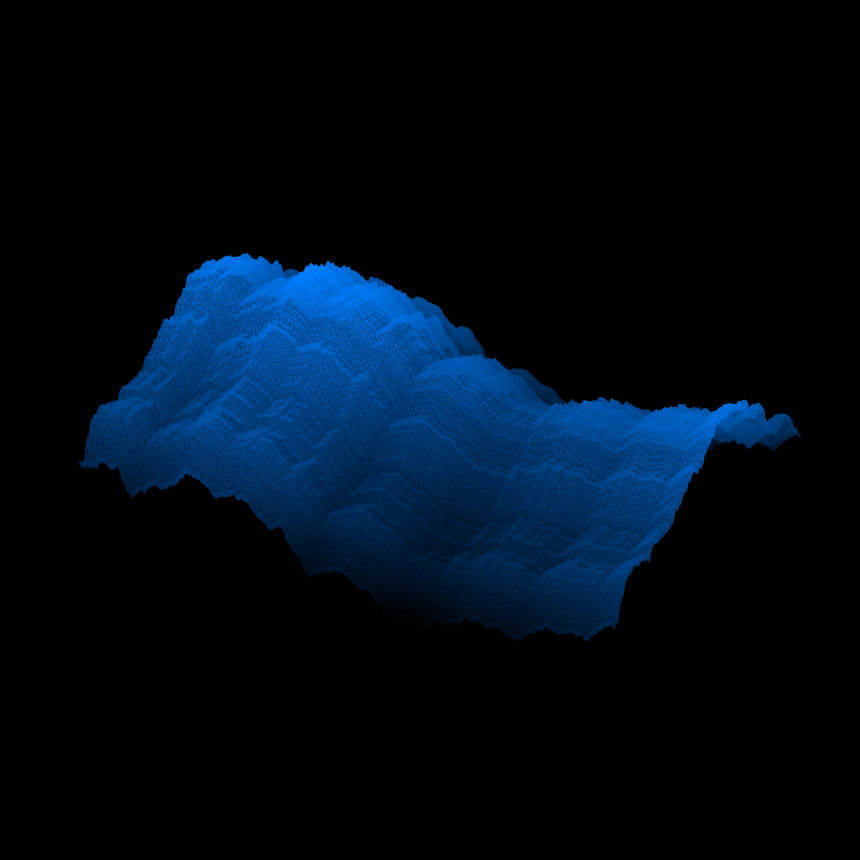

This figure's Python source:
import numpy as np
import matplotlib.pyplot as plt
import matplotlib.colors as mcolors  
import matplotlib as mpl

def simulate_fractional_rectangular_sheet(nx, ny, H1, H2, rho):

    # Simulates a nx x ny Fractional Brownian Sheet using an FFT spectral filter.
    
    # Parameters:
    #    nx, ny: Grid dimensions (1000, 2000)
    #    H1: Hurst parameter for t1 axis (0.0 < H1 < 1.0). Controls roughness vertically.
    #    H2: Hurst parameter for t2 axis (0.0 < H2 < 1.0). Controls roughness horizontally.
    #    Low H1 or H2 means more jagged
    #    rho: Axis cross-correlation factor (-1.0 to 1.0).
  
    # 1. Generate frequencies in the Fourier domain
    fx = np.fft.fftfreq(nx).reshape(-1, 1)
    fy = np.fft.fftfreq(ny).reshape(1, -1)
    
    # Avoid division by zero at the origin frequency
    fx[0, 0] = 1e-8
    fy[0, 0] = 1e-8
    
    # 2. Apply Fractional power-law scaling filters for both directions
    # The exponent -(H + 0.5) is what mathematically dictates path roughness
    filter_x = 1.0 / (np.abs(fx) ** (H1 + 0.5))
    filter_y = 1.0 / (np.abs(fy) ** (H2 + 0.5))
    
    # 3. Create independent orthogonal noise blocks in the frequency domain
    noise_real_A = np.random.normal(0, 1, (nx, ny))
    noise_imag_A = np.random.normal(0, 1, (nx, ny))
    noise_A = noise_real_A + 1j * noise_imag_A
    
    noise_real_B = np.random.normal(0, 1, (ny, nx))
    noise_imag_B = np.random.normal(0, 1, (ny, nx))
    noise_B = (noise_real_B + 1j * noise_imag_B).T
    
    # 4. Filter the noise fields (Tensor-product convolution in Fourier space)
    field_A = noise_A * filter_x * filter_y
    field_B = noise_B * filter_x * filter_y
    
    # 5. Transform back to spatial domain using Inverse FFT
    surface_1 = np.fft.ifft2(field_A).real
    surface_2 = np.fft.ifft2(field_B).real
    
    # 6. Apply your cross-axis correlation mixing factor (rho)
    sheet = np.sqrt(1 - np.abs(rho)) * surface_1 + np.sign(rho) * np.sqrt(np.abs(rho)) * surface_2
    
    # Standardize scale so it mimics starting near 0
    sheet = sheet - sheet[0, 0]
    return sheet / np.std(sheet)


def plot_warped_sheet_3d(sheet, H1, H2):

    # 1. Downsample the sheet to a target of ~250x500 resolution
    nx, ny = sheet.shape
    stride_x = max(1, nx // 250)
    stride_y = max(1, ny // 500)
    Z_small = sheet[::stride_x, ::stride_y]
    
    # Get the downsampled dimensions
    nx_small, ny_small = Z_small.shape  # e.g., 250, 500
    
    # 2. FIX: Generate lengths using the correct respective small dimension limits
    # x maps to the column length (ny_small), y maps to row length (nx_small)
    x = np.linspace(0, 10, ny_small)  
    y = np.linspace(0, 10, nx_small)  
    X, Y = np.meshgrid(x, y)          # This safely generates a (250, 500) grid layout
    
    # 3. Apply the curving distortion equations
    X_curvy = X + 1.2 * np.sin(Y * 0.8)
    Y_curvy = Y + 1.2 * np.cos(X * 0.8)
    
    # 4. Define colormap
    colors_list = [(0.0, 0.0, 1.0), (0.0, 1.0, 0.0), (1.0, 0.0, 0.0)]
    custom_cmap = mcolors.LinearSegmentedColormap.from_list("custom_gradient", colors_list, N=100)

    colors_list = [(0.0, 0.0, 0.0), (0.0, 0.5, 1.0)]
    custom_cmap = mcolors.LinearSegmentedColormap.from_list("custom_gradient", colors_list, N=500)
    fig = plt.figure(figsize=(12, 7))
    ax = fig.add_subplot(projection='3d')
    
    # 5. FIX: Pass Z_small directly (do NOT transpose it here, as it matches X_curvy/Y_curvy shapes perfectly)
    surf = ax.plot_surface(X_curvy, Y_curvy, Z_small, cmap=custom_cmap, rstride=8, 
                           cstride=8, linewidth=0, antialiased=True)        
    ax.set_box_aspect((3, 2, 1.00))
    ax.dist = 8 
    fig.subplots_adjust(left=-0.05, right=1.05, bottom=-0.05, top=1.05)
    plt.show()


def plot_fractional_sheet_3d(sheet, H1, H2):
   
    Z = sheet  
    nx, ny = Z.shape
    x = np.arange(nx)
    y = np.arange(ny)
    X, Y = np.meshgrid(x, y)

    colors_list = [(0.0, 0.0, 0.0), (0.0, 0.5, 1.0)]
    custom_cmap = mcolors.LinearSegmentedColormap.from_list("custom_gradient", colors_list, N=500)
    #terrain_colors = mpl.colormaps['terrain'](np.linspace(0, 1, 256))
    #darkening_factor = 0.65 ## 0.55
    #terrain_colors[:, :3] *= darkening_factor
    #custom_cmap = mcolors.ListedColormap(terrain_colors).resampled(100)

    fig = plt.figure(figsize=(11, 7), facecolor='black')
    ax = fig.add_subplot(111, projection='3d')
    ax.set_facecolor('black')
    surf = ax.plot_surface(X, Y, Z.T, rstride=8, cstride=8, cmap=custom_cmap, linewidth=0, antialiased=True)
    
    # Hide numeric values and tick lines but keep grid
    ax.set_xticklabels([])
    ax.set_yticklabels([])
    ax.set_zticklabels([])
    ax.tick_params(axis='both', which='both', colors='none')
    #ax.grid(True)
    ax.set_box_aspect((3, 2, 1.00))
    ax.dist = 8 

    #fig.colorbar(surf, shrink=0.5, aspect=15)
    fig.subplots_adjust(left=-0.1, right=1.1, bottom=-0.1, top=1.1)
    ax.set_axis_off()
    plt.show()


if __name__ == "__main__":
    
    NX, NY = 3000, 3000
    np.random.seed(58)  # 58
    axis_correlation = -0.10
    
    # Try changing these! 
    # 0.1 structure = hyper-chaotic static noise
    # 0.5 structure = traditional Brownian motion
    # 0.8 structure = smooth rolling hills
    HURST_T1 = 0.75  
    HURST_T2 = 0.75  
    
    fractional_surface = simulate_fractional_rectangular_sheet(NX, NY, HURST_T1, HURST_T2, axis_correlation)    
    plot_fractional_sheet_3d(fractional_surface, HURST_T1, HURST_T2)
    # plot_warped_sheet_3d(fractional_surface, HURST_T1, HURST_T2)
